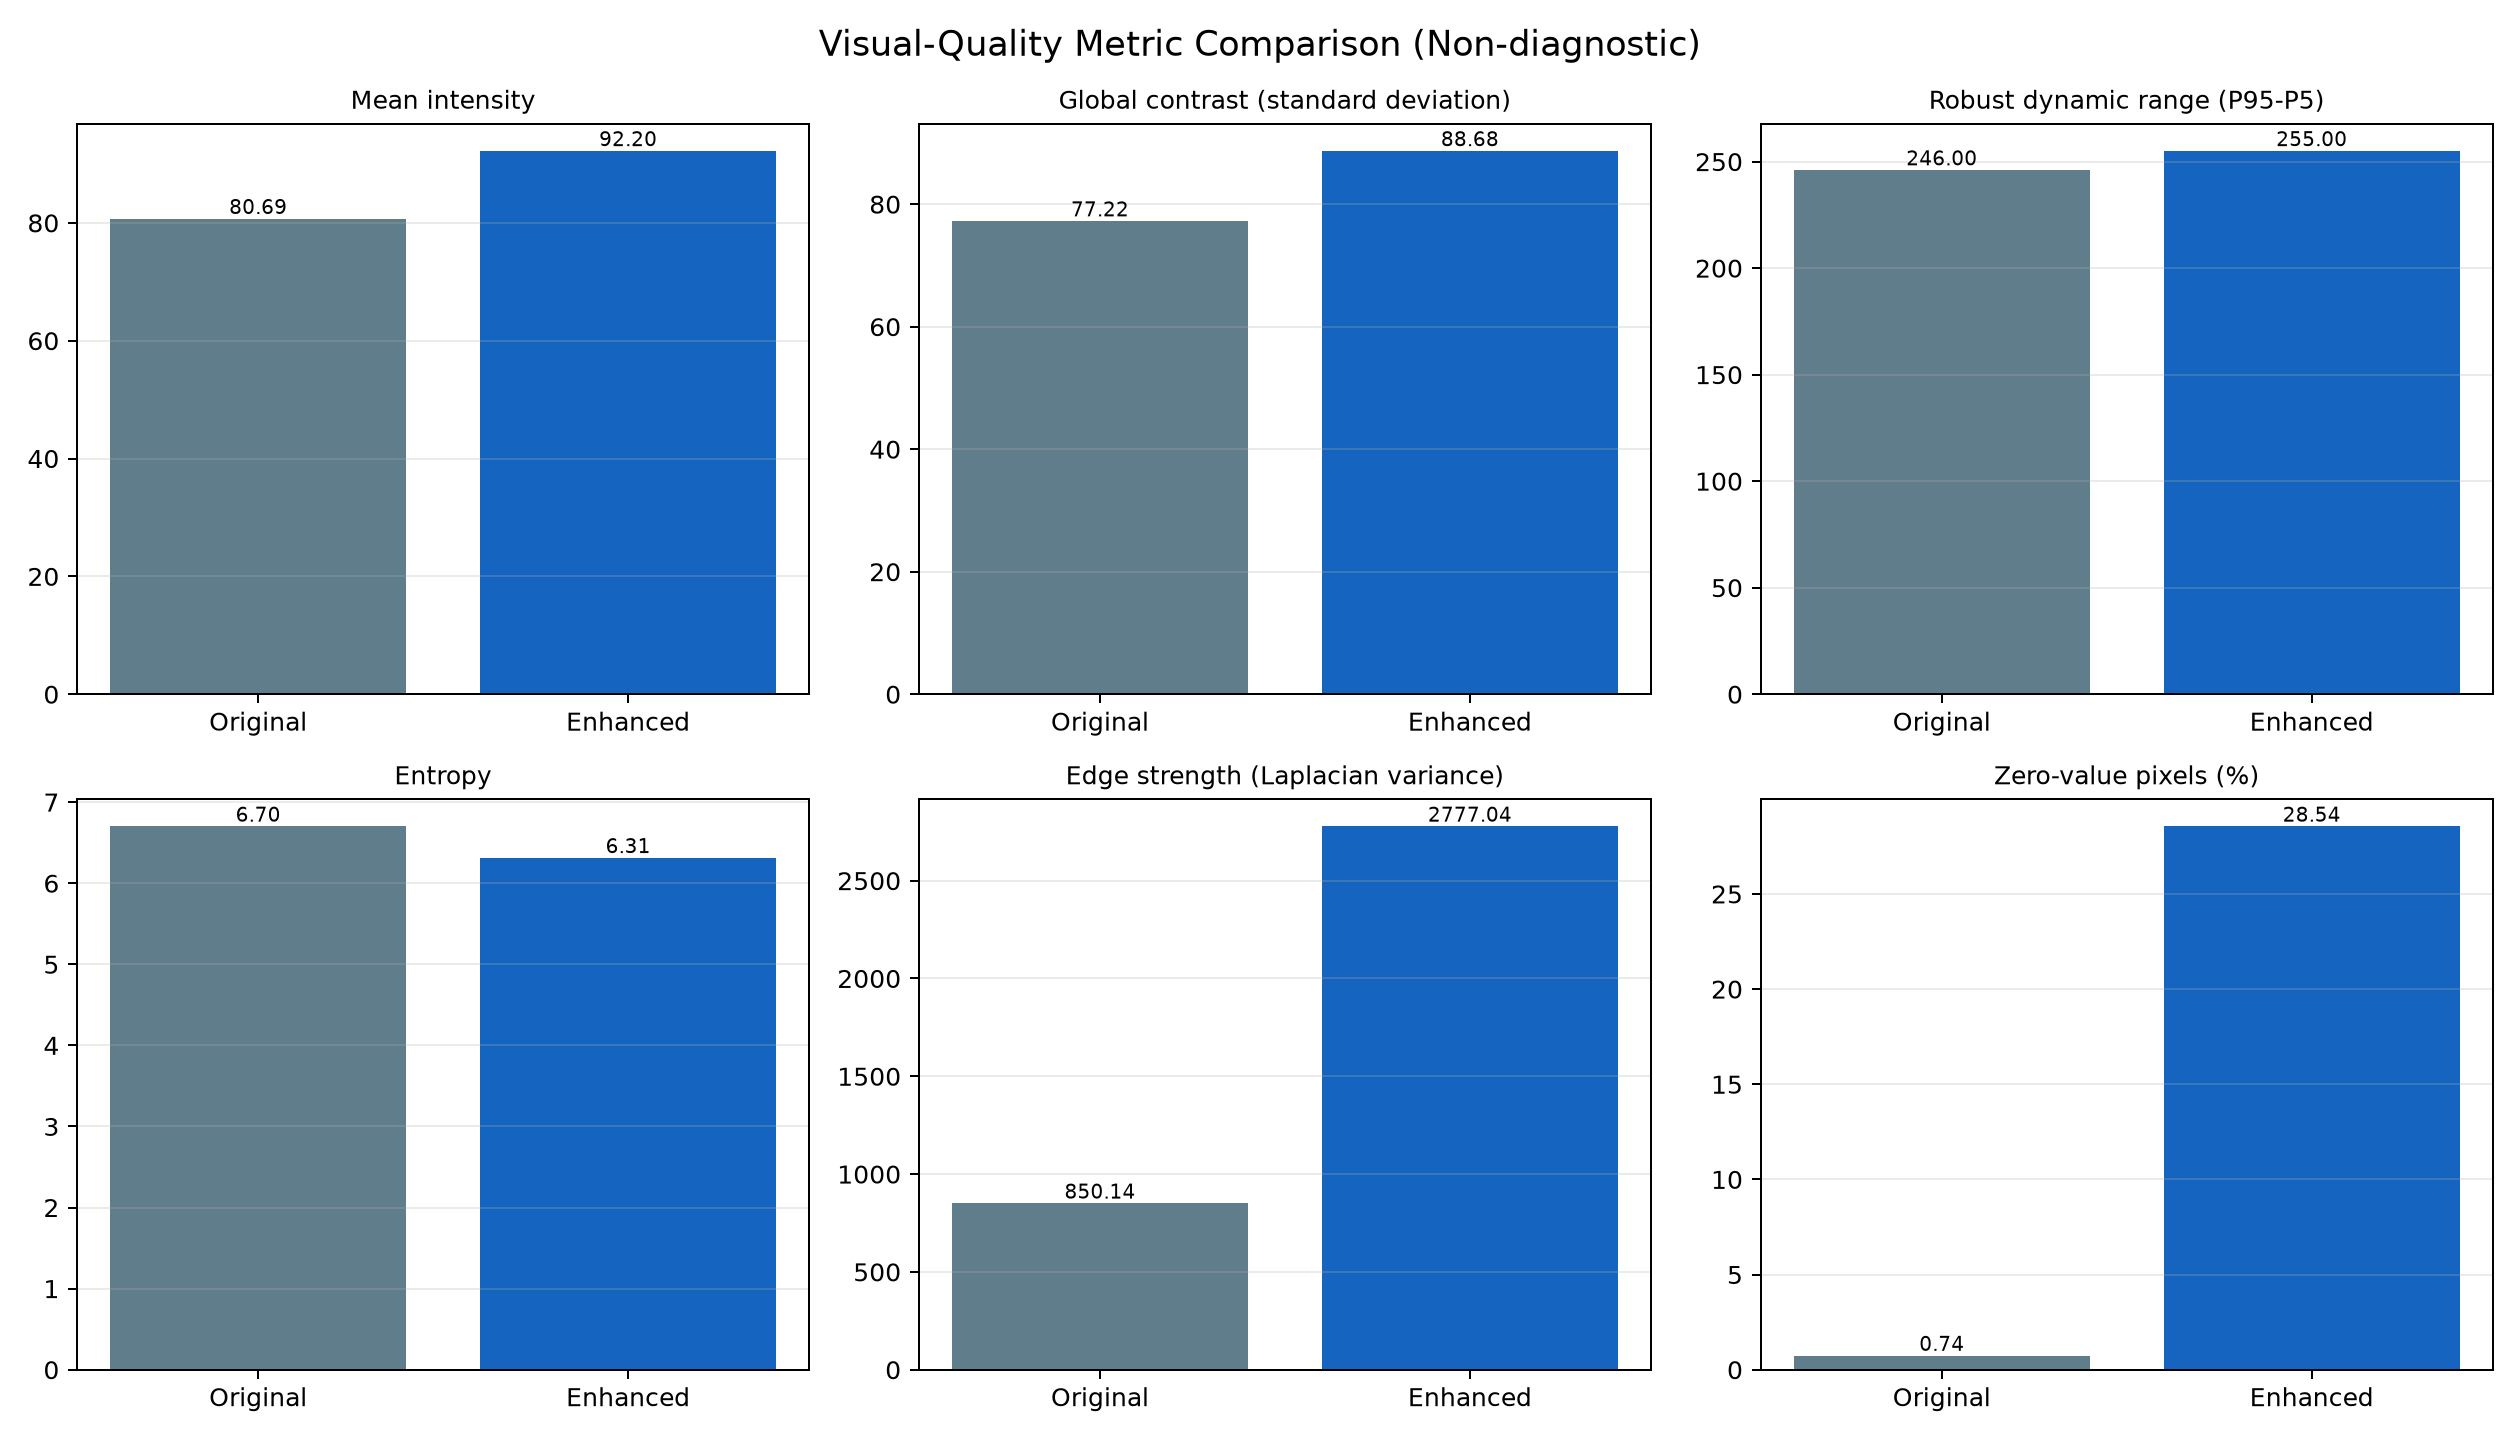

Values plotted in this chart, from the file beside it:
Metric, Original, Enhanced, Change, Interpretation
Mean intensity, 80.69, 92.2, 11.51, Brightness distribution
Global contrast (standard deviation), 77.22, 88.68, 11.46, Higher can indicate greater overall tona…
Robust dynamic range (P95-P5), 246, 255, 9, Higher indicates a wider useful intensit…
Entropy, 6.699, 6.312, -0.3875, Describes intensity-distribution complex…
Edge strength (Laplacian variance), 850.1, 2777, 1927, Higher can indicate stronger visible edg…
Zero-value pixels (%), 0.7384, 28.54, 27.81, Background suppression; not a standalone…
